Labelled photos from "tools", an image-classification folder in aiegoo/aitim-hhi. The possible labels are: background, hammer, measuring tape, pliers, screwdriver.

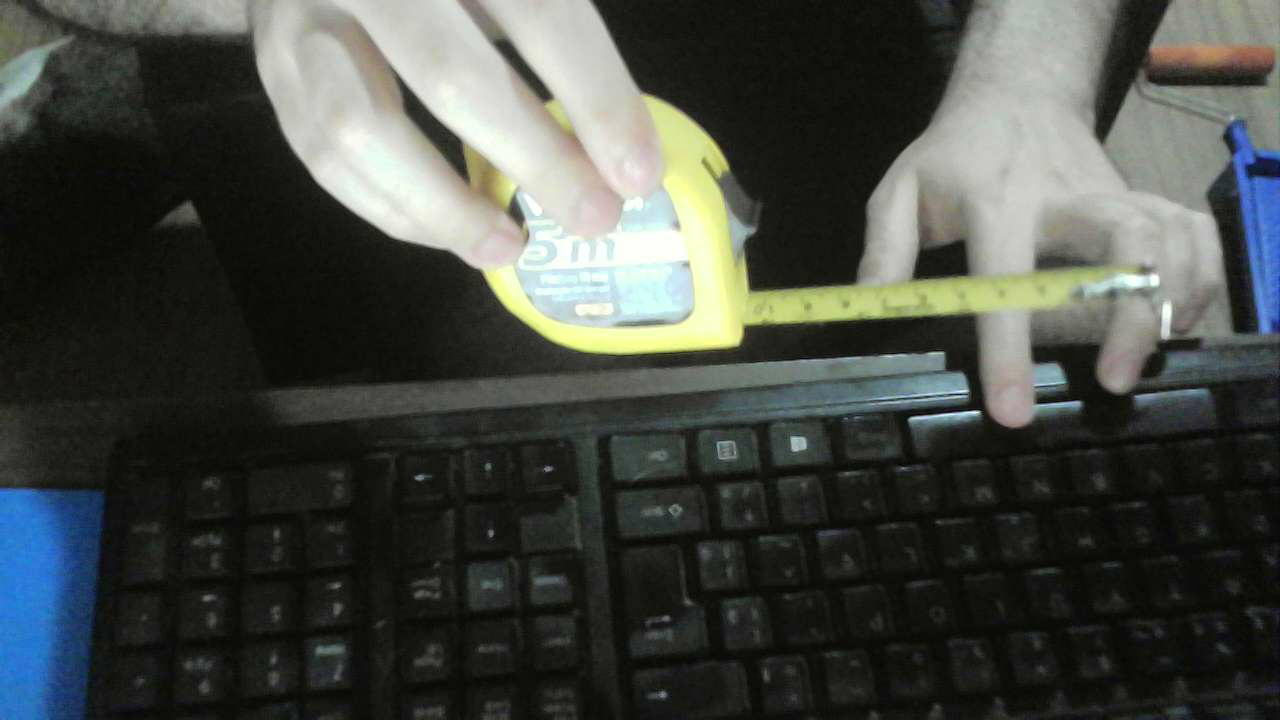
Label: measuring tape

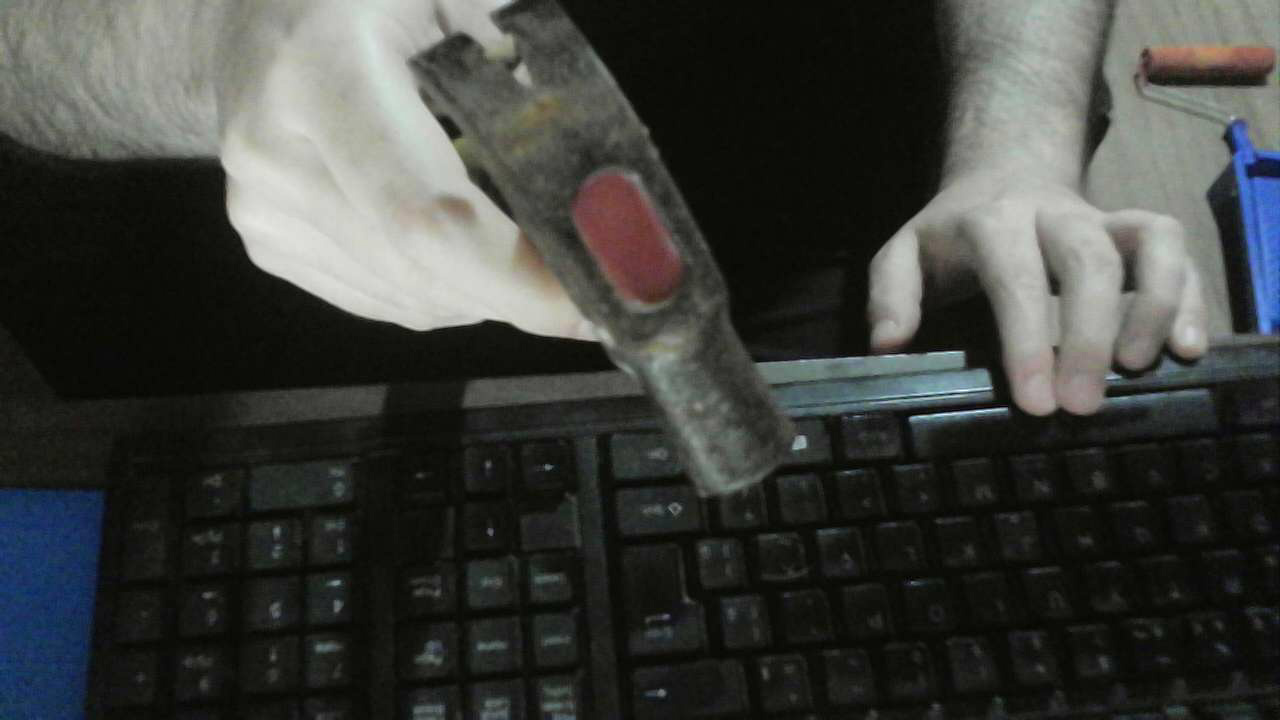
Label: hammer

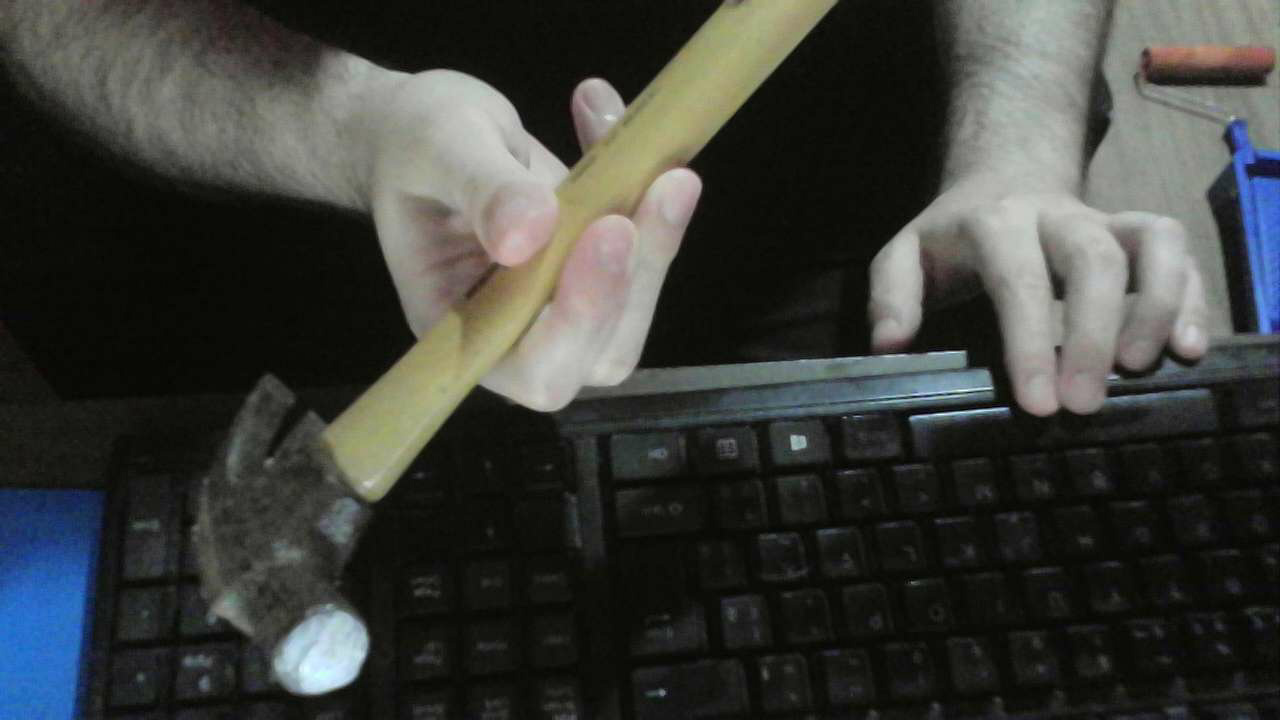
Label: hammer

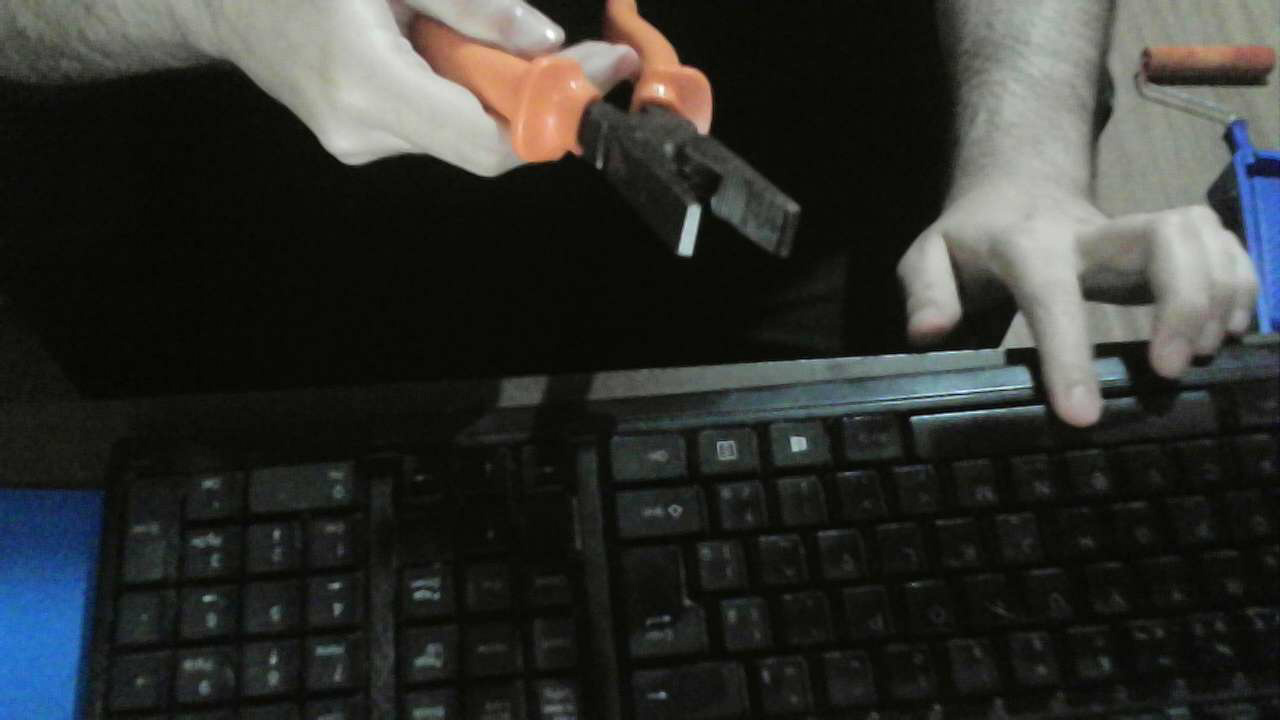
Label: pliers

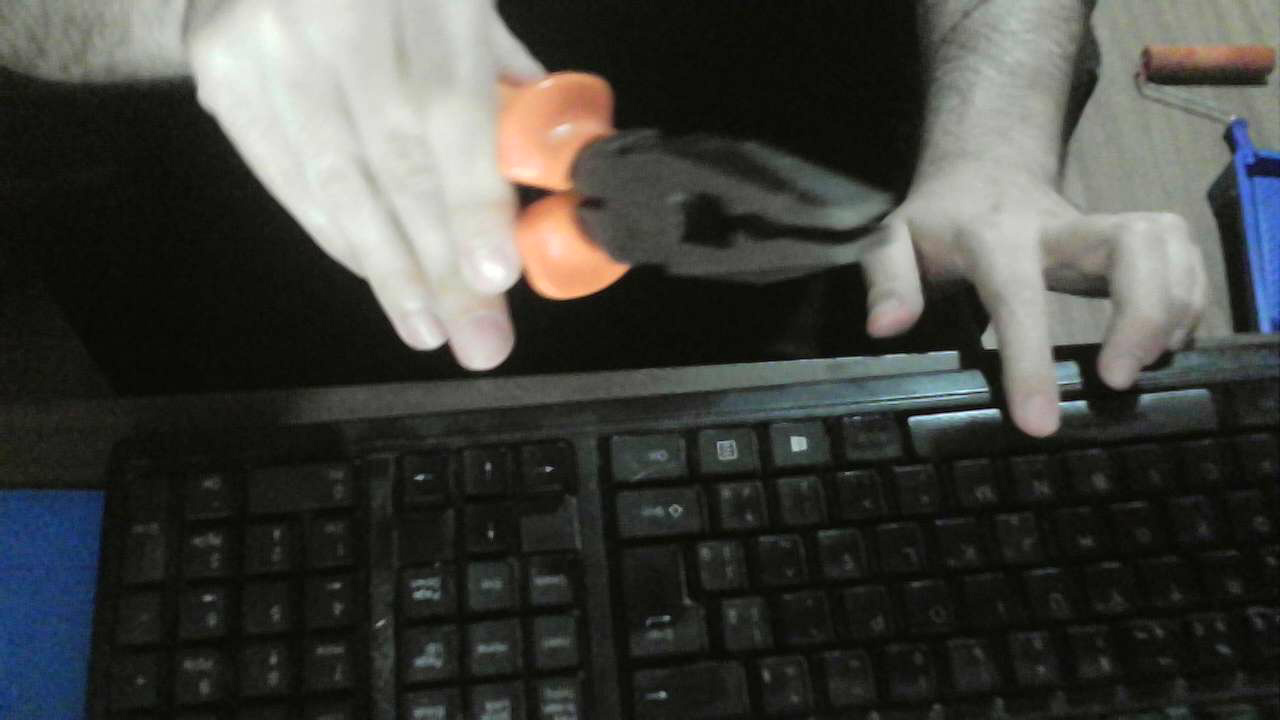
Label: pliers

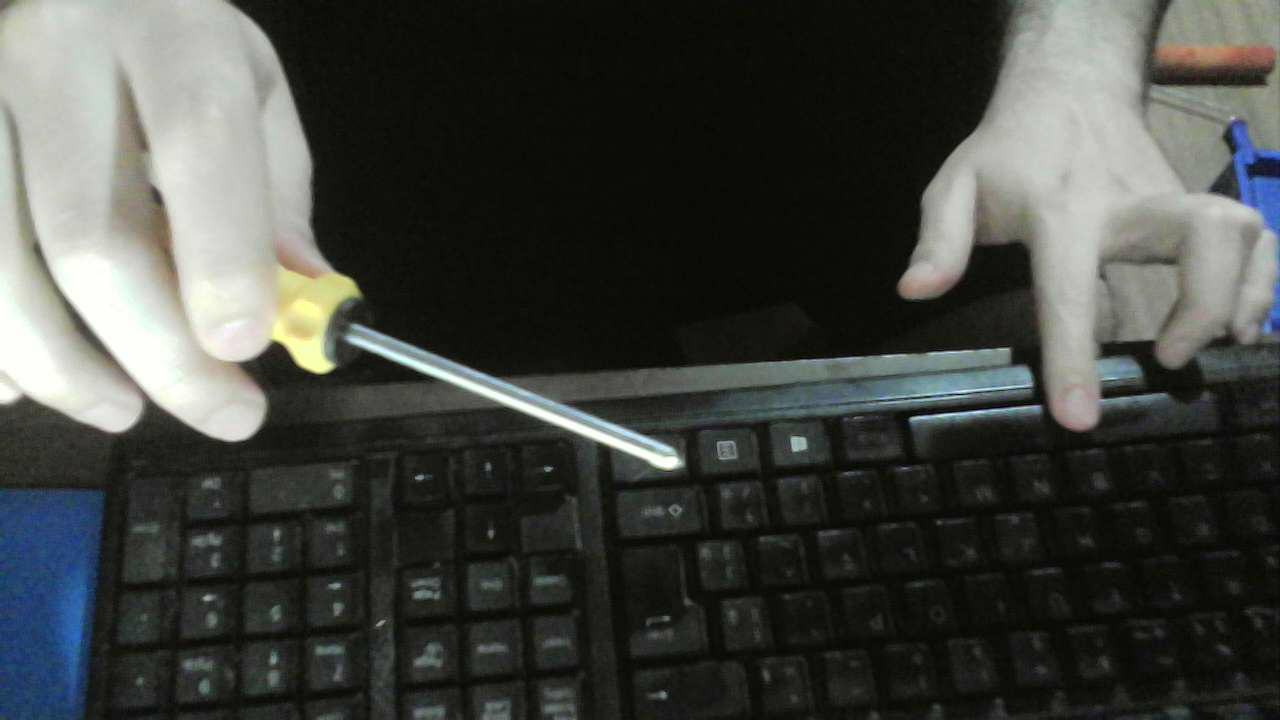
Label: screwdriver
